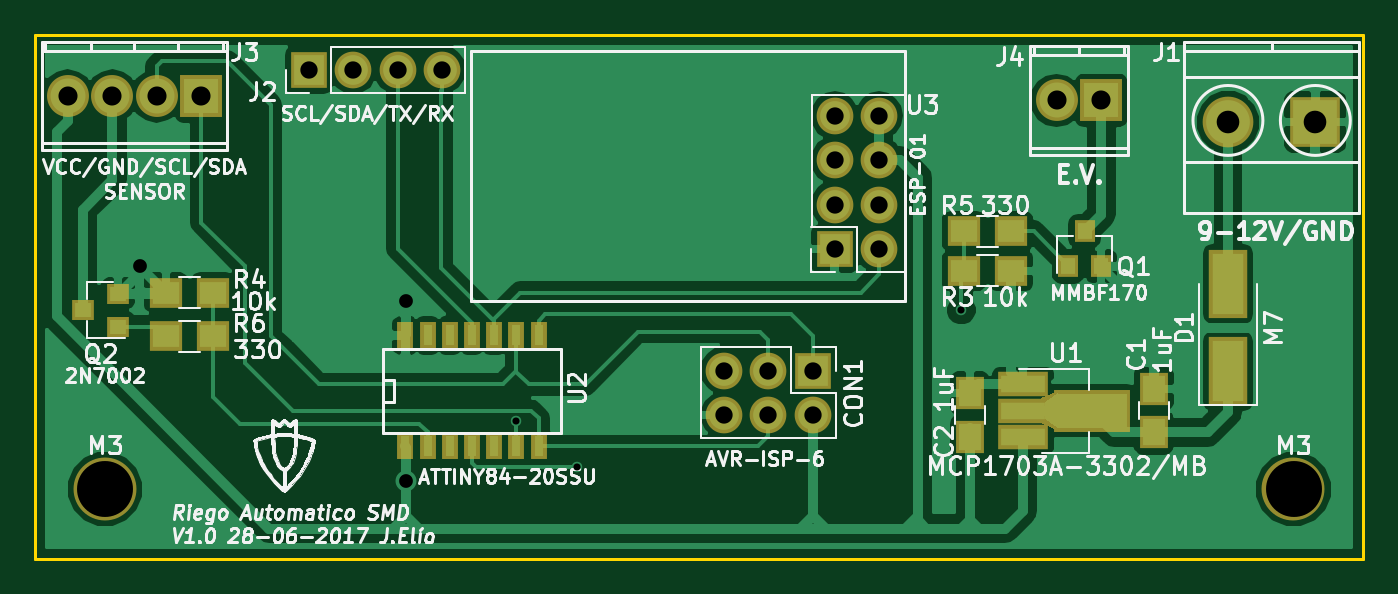
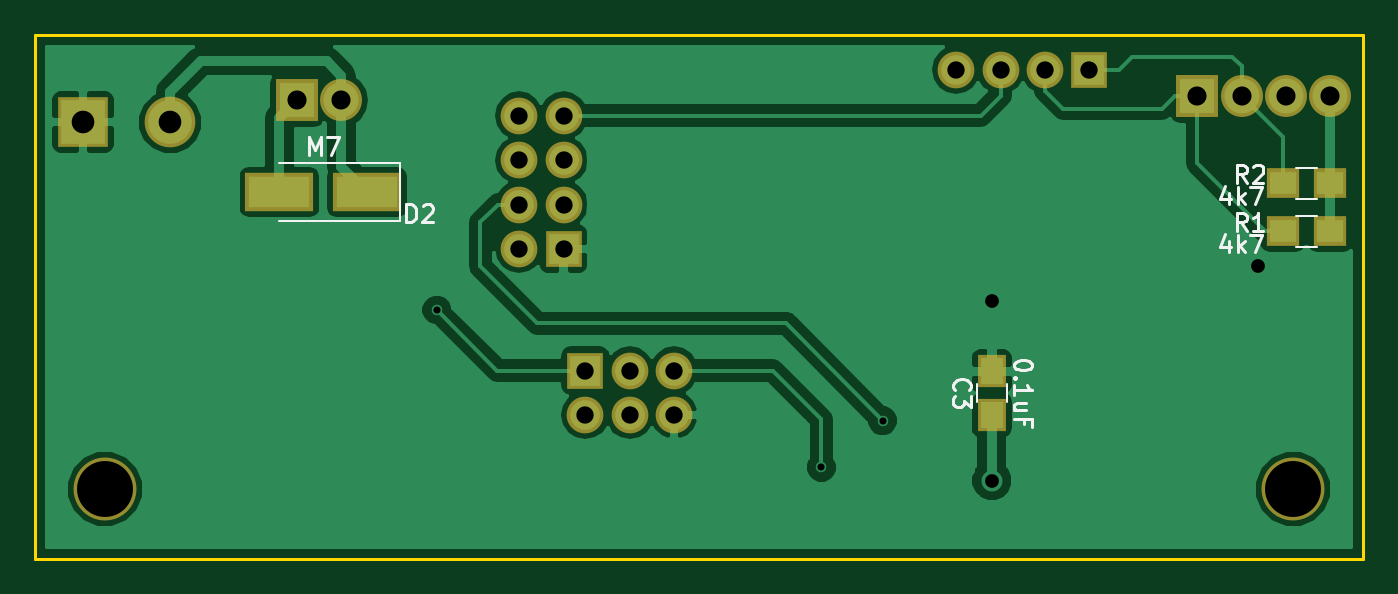
Circuit board: 9 layer files. Board 76.0 x 30.0 mm.
- bottom_copper: Watering-System-SMD-B.Cu.gbr (30657 bytes)
- bottom_mask: Watering-System-SMD-B.Mask.gbr (1523 bytes)
- bottom_silk: Watering-System-SMD-B.SilkS.gbr (5183 bytes)
- outline: Watering-System-SMD-Edge.Cuts.gbr (617 bytes)
- top_copper: Watering-System-SMD-F.Cu.gbr (50187 bytes)
- top_mask: Watering-System-SMD-F.Mask.gbr (2588 bytes)
- top_silk: Watering-System-SMD-F.SilkS.gbr (73311 bytes)
- drill: Watering-System-SMD-NPTH.drl (206 bytes)
- drill: Watering-System-SMD.drl (734 bytes)

=== bottom_copper: Watering-System-SMD-B.Cu.gbr (30657 bytes, source omitted) ===
=== bottom_mask: Watering-System-SMD-B.Mask.gbr ===
G04 #@! TF.FileFunction,Soldermask,Bot*
%FSLAX46Y46*%
G04 Gerber Fmt 4.6, Leading zero omitted, Abs format (unit mm)*
G04 Created by KiCad (PCBNEW 4.0.6-e0-6349~53~ubuntu16.04.1) date Wed Jun 28 19:47:55 2017*
%MOMM*%
%LPD*%
G01*
G04 APERTURE LIST*
%ADD10C,0.100000*%
%ADD11R,2.100000X2.100000*%
%ADD12O,2.100000X2.100000*%
%ADD13O,2.398980X2.398980*%
%ADD14R,2.398980X2.398980*%
%ADD15R,1.650000X1.900000*%
%ADD16R,1.900000X1.700000*%
%ADD17R,3.900000X2.200000*%
%ADD18R,2.900000X2.900000*%
%ADD19C,2.900000*%
%ADD20C,3.600000*%
G04 APERTURE END LIST*
D10*
D11*
X98750000Y-81250000D03*
D12*
X98750000Y-78710000D03*
X98750000Y-76170000D03*
X98750000Y-73630000D03*
X101290000Y-81250000D03*
X101290000Y-78710000D03*
X101290000Y-76170000D03*
X101290000Y-73630000D03*
D13*
X111460000Y-72750000D03*
D14*
X114000000Y-72750000D03*
D15*
X74250000Y-90750000D03*
X74250000Y-88250000D03*
D11*
X97500000Y-88210000D03*
D12*
X97500000Y-90750000D03*
X94960000Y-88210000D03*
X94960000Y-90750000D03*
X92420000Y-88210000D03*
X92420000Y-90750000D03*
D11*
X68670000Y-71000000D03*
D12*
X71210000Y-71000000D03*
X73750000Y-71000000D03*
X76290000Y-71000000D03*
D16*
X57600000Y-80250000D03*
X54900000Y-80250000D03*
X57600000Y-77500000D03*
X54900000Y-77500000D03*
D17*
X110000000Y-78000000D03*
X115000000Y-78000000D03*
D18*
X126250000Y-74000000D03*
D19*
X121250000Y-74000000D03*
D13*
X54880000Y-72500000D03*
D14*
X62500000Y-72500000D03*
D13*
X59960000Y-72500000D03*
X57420000Y-72500000D03*
D20*
X57000000Y-95000000D03*
X125000000Y-95000000D03*
M02*

=== bottom_silk: Watering-System-SMD-B.SilkS.gbr ===
G04 #@! TF.FileFunction,Legend,Bot*
%FSLAX46Y46*%
G04 Gerber Fmt 4.6, Leading zero omitted, Abs format (unit mm)*
G04 Created by KiCad (PCBNEW 4.0.6-e0-6349~53~ubuntu16.04.1) date Wed Jun 28 19:47:55 2017*
%MOMM*%
%LPD*%
G01*
G04 APERTURE LIST*
%ADD10C,0.100000*%
%ADD11C,0.120000*%
%ADD12C,0.150000*%
G04 APERTURE END LIST*
D10*
D11*
X75100000Y-89000000D02*
X75100000Y-90000000D01*
X73400000Y-90000000D02*
X73400000Y-89000000D01*
X55650000Y-81130000D02*
X56850000Y-81130000D01*
X56850000Y-79370000D02*
X55650000Y-79370000D01*
X55650000Y-78380000D02*
X56850000Y-78380000D01*
X56850000Y-76620000D02*
X55650000Y-76620000D01*
X108100000Y-79650000D02*
X108100000Y-76350000D01*
X108100000Y-76350000D02*
X115000000Y-76350000D01*
X108100000Y-79650000D02*
X115000000Y-79650000D01*
D12*
X76357143Y-89333334D02*
X76404762Y-89285715D01*
X76452381Y-89142858D01*
X76452381Y-89047620D01*
X76404762Y-88904762D01*
X76309524Y-88809524D01*
X76214286Y-88761905D01*
X76023810Y-88714286D01*
X75880952Y-88714286D01*
X75690476Y-88761905D01*
X75595238Y-88809524D01*
X75500000Y-88904762D01*
X75452381Y-89047620D01*
X75452381Y-89142858D01*
X75500000Y-89285715D01*
X75547619Y-89333334D01*
X75452381Y-89666667D02*
X75452381Y-90285715D01*
X75833333Y-89952381D01*
X75833333Y-90095239D01*
X75880952Y-90190477D01*
X75928571Y-90238096D01*
X76023810Y-90285715D01*
X76261905Y-90285715D01*
X76357143Y-90238096D01*
X76404762Y-90190477D01*
X76452381Y-90095239D01*
X76452381Y-89809524D01*
X76404762Y-89714286D01*
X76357143Y-89666667D01*
X71952381Y-87857143D02*
X71952381Y-87952382D01*
X72000000Y-88047620D01*
X72047619Y-88095239D01*
X72142857Y-88142858D01*
X72333333Y-88190477D01*
X72571429Y-88190477D01*
X72761905Y-88142858D01*
X72857143Y-88095239D01*
X72904762Y-88047620D01*
X72952381Y-87952382D01*
X72952381Y-87857143D01*
X72904762Y-87761905D01*
X72857143Y-87714286D01*
X72761905Y-87666667D01*
X72571429Y-87619048D01*
X72333333Y-87619048D01*
X72142857Y-87666667D01*
X72047619Y-87714286D01*
X72000000Y-87761905D01*
X71952381Y-87857143D01*
X72857143Y-88619048D02*
X72904762Y-88666667D01*
X72952381Y-88619048D01*
X72904762Y-88571429D01*
X72857143Y-88619048D01*
X72952381Y-88619048D01*
X72952381Y-89619048D02*
X72952381Y-89047619D01*
X72952381Y-89333333D02*
X71952381Y-89333333D01*
X72095238Y-89238095D01*
X72190476Y-89142857D01*
X72238095Y-89047619D01*
X72285714Y-90476191D02*
X72952381Y-90476191D01*
X72285714Y-90047619D02*
X72809524Y-90047619D01*
X72904762Y-90095238D01*
X72952381Y-90190476D01*
X72952381Y-90333334D01*
X72904762Y-90428572D01*
X72857143Y-90476191D01*
X72428571Y-91285715D02*
X72428571Y-90952381D01*
X72952381Y-90952381D02*
X71952381Y-90952381D01*
X71952381Y-91428572D01*
X59666666Y-80202381D02*
X60000000Y-79726190D01*
X60238095Y-80202381D02*
X60238095Y-79202381D01*
X59857142Y-79202381D01*
X59761904Y-79250000D01*
X59714285Y-79297619D01*
X59666666Y-79392857D01*
X59666666Y-79535714D01*
X59714285Y-79630952D01*
X59761904Y-79678571D01*
X59857142Y-79726190D01*
X60238095Y-79726190D01*
X58714285Y-80202381D02*
X59285714Y-80202381D01*
X59000000Y-80202381D02*
X59000000Y-79202381D01*
X59095238Y-79345238D01*
X59190476Y-79440476D01*
X59285714Y-79488095D01*
X60690476Y-80785714D02*
X60690476Y-81452381D01*
X60928572Y-80404762D02*
X61166667Y-81119048D01*
X60547619Y-81119048D01*
X60166667Y-81452381D02*
X60166667Y-80452381D01*
X60071429Y-81071429D02*
X59785714Y-81452381D01*
X59785714Y-80785714D02*
X60166667Y-81166667D01*
X59452381Y-80452381D02*
X58785714Y-80452381D01*
X59214286Y-81452381D01*
X59666666Y-77452381D02*
X60000000Y-76976190D01*
X60238095Y-77452381D02*
X60238095Y-76452381D01*
X59857142Y-76452381D01*
X59761904Y-76500000D01*
X59714285Y-76547619D01*
X59666666Y-76642857D01*
X59666666Y-76785714D01*
X59714285Y-76880952D01*
X59761904Y-76928571D01*
X59857142Y-76976190D01*
X60238095Y-76976190D01*
X59285714Y-76547619D02*
X59238095Y-76500000D01*
X59142857Y-76452381D01*
X58904761Y-76452381D01*
X58809523Y-76500000D01*
X58761904Y-76547619D01*
X58714285Y-76642857D01*
X58714285Y-76738095D01*
X58761904Y-76880952D01*
X59333333Y-77452381D01*
X58714285Y-77452381D01*
X60690476Y-78035714D02*
X60690476Y-78702381D01*
X60928572Y-77654762D02*
X61166667Y-78369048D01*
X60547619Y-78369048D01*
X60166667Y-78702381D02*
X60166667Y-77702381D01*
X60071429Y-78321429D02*
X59785714Y-78702381D01*
X59785714Y-78035714D02*
X60166667Y-78416667D01*
X59452381Y-77702381D02*
X58785714Y-77702381D01*
X59214286Y-78702381D01*
X107738095Y-79702381D02*
X107738095Y-78702381D01*
X107500000Y-78702381D01*
X107357142Y-78750000D01*
X107261904Y-78845238D01*
X107214285Y-78940476D01*
X107166666Y-79130952D01*
X107166666Y-79273810D01*
X107214285Y-79464286D01*
X107261904Y-79559524D01*
X107357142Y-79654762D01*
X107500000Y-79702381D01*
X107738095Y-79702381D01*
X106785714Y-78797619D02*
X106738095Y-78750000D01*
X106642857Y-78702381D01*
X106404761Y-78702381D01*
X106309523Y-78750000D01*
X106261904Y-78797619D01*
X106214285Y-78892857D01*
X106214285Y-78988095D01*
X106261904Y-79130952D01*
X106833333Y-79702381D01*
X106214285Y-79702381D01*
X113309524Y-75852381D02*
X113309524Y-74852381D01*
X112976190Y-75566667D01*
X112642857Y-74852381D01*
X112642857Y-75852381D01*
X112261905Y-74852381D02*
X111595238Y-74852381D01*
X112023810Y-75852381D01*
M02*

=== outline: Watering-System-SMD-Edge.Cuts.gbr ===
G04 #@! TF.FileFunction,Profile,NP*
%FSLAX46Y46*%
G04 Gerber Fmt 4.6, Leading zero omitted, Abs format (unit mm)*
G04 Created by KiCad (PCBNEW 4.0.6-e0-6349~53~ubuntu16.04.1) date Wed Jun 28 19:47:55 2017*
%MOMM*%
%LPD*%
G01*
G04 APERTURE LIST*
%ADD10C,0.100000*%
%ADD11C,0.150000*%
G04 APERTURE END LIST*
D10*
D11*
X128000000Y-99000000D02*
X129000000Y-99000000D01*
X129000000Y-69000000D02*
X128000000Y-69000000D01*
X53000000Y-69000000D02*
X53000000Y-99000000D01*
X128000000Y-69000000D02*
X53000000Y-69000000D01*
X129000000Y-99000000D02*
X129000000Y-69000000D01*
X53000000Y-99000000D02*
X128000000Y-99000000D01*
M02*

=== top_copper: Watering-System-SMD-F.Cu.gbr (50187 bytes, source omitted) ===
=== top_mask: Watering-System-SMD-F.Mask.gbr ===
G04 #@! TF.FileFunction,Soldermask,Top*
%FSLAX46Y46*%
G04 Gerber Fmt 4.6, Leading zero omitted, Abs format (unit mm)*
G04 Created by KiCad (PCBNEW 4.0.6-e0-6349~53~ubuntu16.04.1) date Wed Jun 28 19:47:55 2017*
%MOMM*%
%LPD*%
G01*
G04 APERTURE LIST*
%ADD10C,0.100000*%
%ADD11R,2.100000X2.100000*%
%ADD12O,2.100000X2.100000*%
%ADD13O,2.398980X2.398980*%
%ADD14R,2.398980X2.398980*%
%ADD15R,1.650000X1.900000*%
%ADD16R,1.200000X1.300000*%
%ADD17R,1.300000X1.200000*%
%ADD18R,1.900000X1.700000*%
%ADD19R,2.900000X1.400000*%
%ADD20R,4.400000X2.400000*%
%ADD21R,2.200000X3.900000*%
%ADD22R,2.900000X2.900000*%
%ADD23C,2.900000*%
%ADD24R,0.908000X1.543000*%
%ADD25C,3.600000*%
G04 APERTURE END LIST*
D10*
D11*
X98750000Y-81250000D03*
D12*
X98750000Y-78710000D03*
X98750000Y-76170000D03*
X98750000Y-73630000D03*
X101290000Y-81250000D03*
X101290000Y-78710000D03*
X101290000Y-76170000D03*
X101290000Y-73630000D03*
D13*
X111460000Y-72750000D03*
D14*
X114000000Y-72750000D03*
D15*
X117000000Y-91750000D03*
X117000000Y-89250000D03*
X106500000Y-92000000D03*
X106500000Y-89500000D03*
D11*
X97500000Y-88210000D03*
D12*
X97500000Y-90750000D03*
X94960000Y-88210000D03*
X94960000Y-90750000D03*
X92420000Y-88210000D03*
X92420000Y-90750000D03*
D11*
X68670000Y-71000000D03*
D12*
X71210000Y-71000000D03*
X73750000Y-71000000D03*
X76290000Y-71000000D03*
D16*
X112100000Y-82250000D03*
X114000000Y-82250000D03*
X113050000Y-80250000D03*
D17*
X57750000Y-85700000D03*
X57750000Y-83800000D03*
X55750000Y-84750000D03*
D18*
X108850000Y-82500000D03*
X106150000Y-82500000D03*
X60500000Y-83750000D03*
X63200000Y-83750000D03*
X108850000Y-80250000D03*
X106150000Y-80250000D03*
X60500000Y-86250000D03*
X63200000Y-86250000D03*
D19*
X109540000Y-89000000D03*
X109540000Y-90500000D03*
X109540000Y-92000000D03*
D20*
X113500000Y-90500000D03*
D10*
G36*
X111725000Y-91700000D02*
X110575000Y-91200000D01*
X110575000Y-89800000D01*
X111725000Y-89300000D01*
X111725000Y-91700000D01*
X111725000Y-91700000D01*
G37*
D21*
X121250000Y-88250000D03*
X121250000Y-83250000D03*
D22*
X126250000Y-74000000D03*
D23*
X121250000Y-74000000D03*
D13*
X54880000Y-72500000D03*
D14*
X62500000Y-72500000D03*
D13*
X59960000Y-72500000D03*
X57420000Y-72500000D03*
D24*
X74190000Y-92552000D03*
X75460000Y-92552000D03*
X76730000Y-92552000D03*
X78000000Y-92552000D03*
X79270000Y-92552000D03*
X80540000Y-92552000D03*
X81810000Y-92552000D03*
X81810000Y-86202000D03*
X80540000Y-86202000D03*
X78000000Y-86202000D03*
X76730000Y-86202000D03*
X75460000Y-86202000D03*
X74190000Y-86202000D03*
X79270000Y-86202000D03*
D25*
X57000000Y-95000000D03*
X125000000Y-95000000D03*
M02*

=== top_silk: Watering-System-SMD-F.SilkS.gbr (73311 bytes, source omitted) ===
=== drill: Watering-System-SMD-NPTH.drl ===
M48
;DRILL file {KiCad 4.0.6-e0-6349~53~ubuntu16.04.1} date Wed Jun 28 19:47:58 2017
;FORMAT={-:-/ absolute / inch / decimal}
FMAT,2
INCH,TZ
T1C0.126
%
G90
G05
M72
T1
X2.2441Y-3.7402
X4.9213Y-3.7402
T0
M30

=== drill: Watering-System-SMD.drl ===
M48
;DRILL file {KiCad 4.0.6-e0-6349~53~ubuntu16.04.1} date Wed Jun 28 19:47:58 2017
;FORMAT={-:-/ absolute / inch / decimal}
FMAT,2
INCH,TZ
T1C0.016
T2C0.031
T3C0.039
T4C0.043
T5C0.051
%
G90
G05
M72
T1
X3.1693Y-3.5857
X3.3071Y-3.6909
X4.1732Y-3.3366
T2
X2.3228Y-3.2382
X2.9232Y-3.3169
X2.9232Y-3.7205
T3
X2.7035Y-2.7953
X2.8035Y-2.7953
X2.9035Y-2.7953
X3.0035Y-2.7953
X3.6386Y-3.4728
X3.6386Y-3.5728
X3.7386Y-3.4728
X3.7386Y-3.5728
X3.8386Y-3.4728
X3.8386Y-3.5728
X3.8878Y-2.8988
X3.8878Y-2.9988
X3.8878Y-3.0988
X3.8878Y-3.1988
X3.9878Y-2.8988
X3.9878Y-2.9988
X3.9878Y-3.0988
X3.9878Y-3.1988
T4
X2.1606Y-2.8543
X2.2606Y-2.8543
X2.3606Y-2.8543
X2.4606Y-2.8543
X4.3882Y-2.8642
X4.4882Y-2.8642
T5
X4.7736Y-2.9134
X4.9705Y-2.9134
T0
M30

